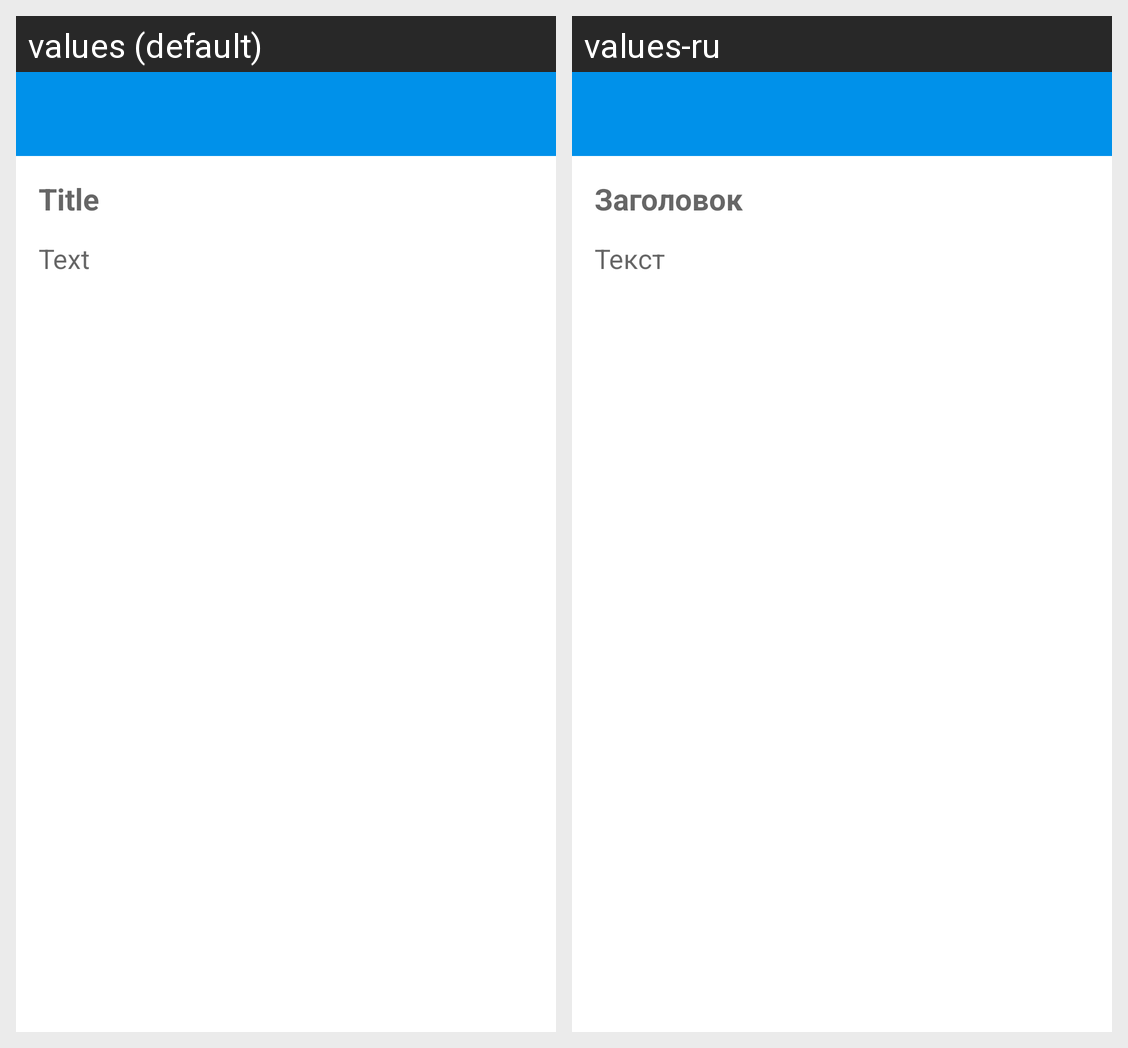

This grid shows one Android layout under two languages. Give, for every string resource on the screen, its name, the default text and each shown locale's text.
Android screen res/layout/activity_note_detail.xml rendered under 2 locales, left to right: values (default), values-ru. Device: Nexus 5 (rendered at 1080×1920; each locale shown at half size, 540×960, under a caption strip naming it); theme AppTheme.
Strings drawn on this screen, with the default value and each locale's value (text and hints the layout hard-codes, and strings that could not be matched under every locale, appear in the picture but are not listed):

activity_note_detail_title
  values: Title
  values-ru: Заголовок

activity_note_detail_text
  values: Text
  values-ru: Текст
